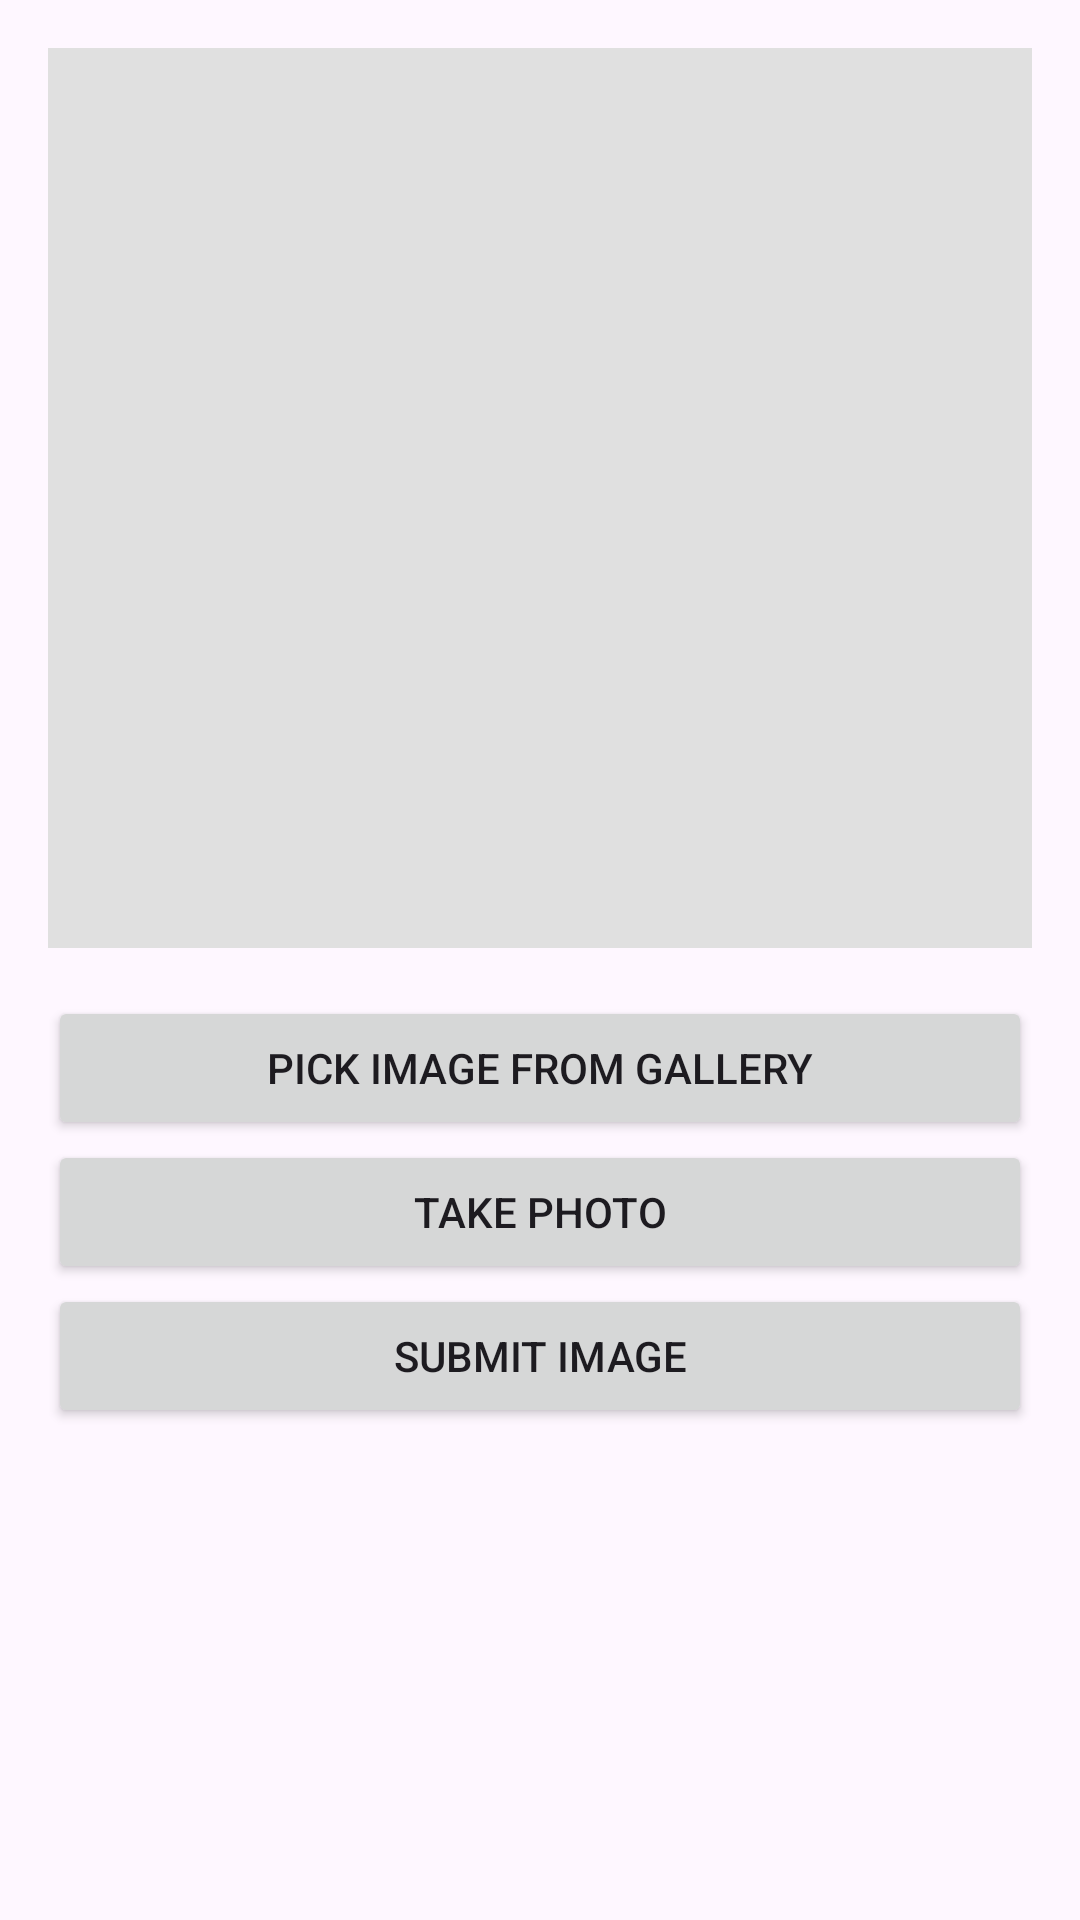

Produce the Android XML layout that renders to this screen, including the resource entries it uses.
<!-- AndroidManifest.xml: application theme Theme.TextRecognizerImageToTextConverterScanner -->
<!-- res/layout/activity_homescreen.xml -->
<?xml version="1.0" encoding="utf-8"?>
<RelativeLayout xmlns:android="http://schemas.android.com/apk/res/android"
    android:layout_width="match_parent"
    android:layout_height="match_parent"
    android:padding="16dp">

    <ImageView
        android:id="@+id/imageView"
        android:layout_width="match_parent"
        android:layout_height="300dp"
        android:layout_alignParentTop="true"
        android:layout_marginBottom="16dp"
        android:scaleType="centerCrop"
        android:background="#E0E0E0" />

    <Button
        android:id="@+id/buttonPickImage"
        android:layout_width="match_parent"
        android:layout_height="wrap_content"
        android:layout_below="@id/imageView"
        android:text="Pick Image from Gallery" />

    <Button
        android:id="@+id/buttonTakePhoto"
        android:layout_width="match_parent"
        android:layout_height="wrap_content"
        android:layout_below="@id/buttonPickImage"
        android:text="Take Photo" />

    <Button
        android:id="@+id/buttonSubmitImage"
        android:layout_width="match_parent"
        android:layout_height="wrap_content"
        android:layout_below="@id/buttonTakePhoto"
        android:text="Submit Image" />

</RelativeLayout>
<!-- resources referenced by this layout -->
<resources>
  <style name="Theme.TextRecognizerImageToTextConverterScanner" parent="Base.Theme.TextRecognizerImageToTextConverterScanner" />
  <style name="Base.Theme.TextRecognizerImageToTextConverterScanner" parent="Theme.Material3.DayNight.NoActionBar">
          
          
      </style>
</resources>
